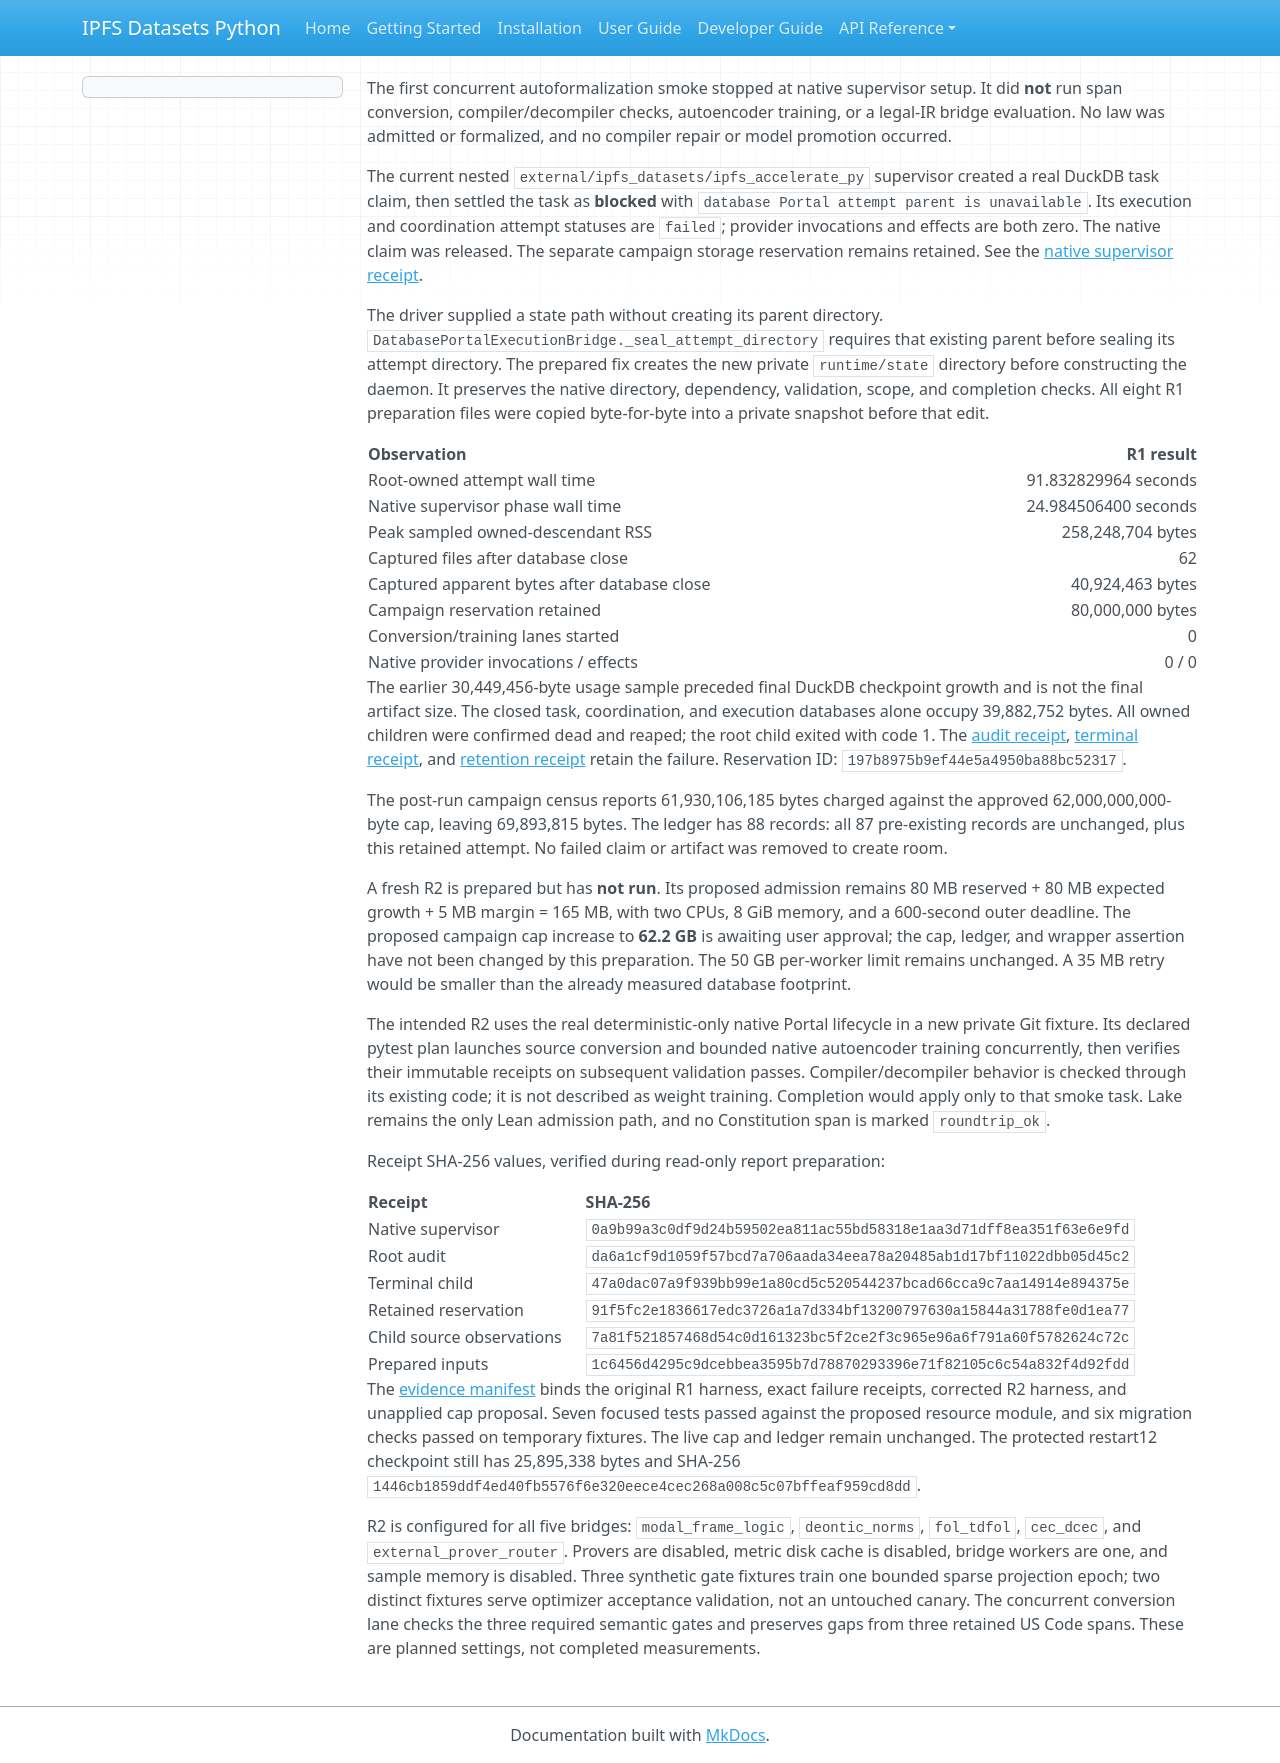

repository: endomorphosis/ipfs_datasets_py · page: implementation/reports/CONCURRENT_AUTOFORMAL_SUPERVISOR_SMOKE_20260927/index.html · generator: mkdocs

The first concurrent autoformalization smoke stopped at native supervisor setup. It did **not** run span conversion, compiler/decompiler checks, autoencoder training, or a legal-IR bridge evaluation. No law was admitted or formalized, and no compiler repair or model promotion occurred.

The current nested `external/ipfs_datasets/ipfs_accelerate_py` supervisor created a real DuckDB task claim, then settled the task as **blocked** with `database Portal attempt parent is unavailable`. Its execution and coordination attempt statuses are `failed`; provider invocations and effects are both zero. The native claim was released. The separate campaign storage reservation remains retained. See the [native supervisor receipt](evidence/concurrent-autoformal-supervisor-smoke-20260927/r1/supervisor/supervisor-receipt.json).

The driver supplied a state path without creating its parent directory. `DatabasePortalExecutionBridge._seal_attempt_directory` requires that existing parent before sealing its attempt directory. The prepared fix creates the new private `runtime/state` directory before constructing the daemon. It preserves the native directory, dependency, validation, scope, and completion checks. All eight R1 preparation files were copied byte-for-byte into a private snapshot before that edit.

| Observation | R1 result |
| --- | ---: |
| Root-owned attempt wall time | 91.832829964 seconds |
| Native supervisor phase wall time | 24.984506400 seconds |
| Peak sampled owned-descendant RSS | 258,248,704 bytes |
| Captured files after database close | 62 |
| Captured apparent bytes after database close | 40,924,463 bytes |
| Campaign reservation retained | 80,000,000 bytes |
| Conversion/training lanes started | 0 |
| Native provider invocations / effects | 0 / 0 |

The earlier 30,449,456-byte usage sample preceded final DuckDB checkpoint growth and is not the final artifact size. The closed task, coordination, and execution databases alone occupy 39,882,752 bytes. All owned children were confirmed dead and reaped; the root child exited with code 1. The [audit receipt](evidence/concurrent-autoformal-supervisor-smoke-20260927/r1/audit-receipt.json), [terminal receipt](evidence/concurrent-autoformal-supervisor-smoke-20260927/r1/child-terminal.json), and [retention receipt](evidence/concurrent-autoformal-supervisor-smoke-20260927/r1/resource-retention.json) retain the failure. Reservation ID: `197b8975b9ef44e5a4950ba88bc52317`.

The post-run campaign census reports 61,930,106,185 bytes charged against the approved 62,000,000,000-byte cap, leaving 69,893,815 bytes. The ledger has 88 records: all 87 pre-existing records are unchanged, plus this retained attempt. No failed claim or artifact was removed to create room.

A fresh R2 is prepared but has **not run**. Its proposed admission remains 80 MB reserved + 80 MB expected growth + 5 MB margin = 165 MB, with two CPUs, 8 GiB memory, and a 600-second outer deadline. The proposed campaign cap increase to **62.2 GB** is awaiting user approval; the cap, ledger, and wrapper assertion have not been changed by this preparation. The 50 GB per-worker limit remains unchanged. A 35 MB retry would be smaller than the already measured database footprint.

The intended R2 uses the real deterministic-only native Portal lifecycle in a new private Git fixture. Its declared pytest plan launches source conversion and bounded native autoencoder training concurrently, then verifies their immutable receipts on subsequent validation passes. Compiler/decompiler behavior is checked through its existing code; it is not described as weight training. Completion would apply only to that smoke task. Lake remains the only Lean admission path, and no Constitution span is marked `roundtrip_ok`.

Receipt SHA-256 values, verified during read-only report preparation:

| Receipt | SHA-256 |
| --- | --- |
| Native supervisor | `0a9b99a3c0df9d24b59502ea811ac55bd58318e1aa3d71dff8ea351f63e6e9fd` |
| Root audit | `da6a1cf9d1059f57bcd7a706aada34eea78a20485ab1d17bf11022dbb05d45c2` |
| Terminal child | `47a0dac07a9f939bb99e1a80cd5c520544237bcad66cca9c7aa14914e894375e` |
| Retained reservation | `91f5fc2e1836617edc3726a1a7d334bf13200797630a15844a31788fe0d1ea77` |
| Child source observations | `7a81f521857468d54c0d161323bc5f2ce2f3c965e96a6f791a60f5782624c72c` |
| Prepared inputs | `1c6456d4295c9dcebbea3595b7d78870293396e71f82105c6c54a832f4d92fdd` |

The [evidence manifest](evidence/concurrent-autoformal-supervisor-smoke-20260927/manifest.json) binds the original R1 harness, exact failure receipts, corrected R2 harness, and unapplied cap proposal. Seven focused tests passed against the proposed resource module, and six migration checks passed on temporary fixtures. The live cap and ledger remain unchanged. The protected restart12 checkpoint still has 25,895,338 bytes and SHA-256 `1446cb1859ddf4ed40fb5576f6e320eece4cec268a008c5c07bffeaf959cd8dd`.

R2 is configured for all five bridges: `modal_frame_logic`, `deontic_norms`, `fol_tdfol`, `cec_dcec`, and `external_prover_router`. Provers are disabled, metric disk cache is disabled, bridge workers are one, and sample memory is disabled. Three synthetic gate fixtures train one bounded sparse projection epoch; two distinct fixtures serve optimizer acceptance validation, not an untouched canary. The concurrent conversion lane checks the three required semantic gates and preserves gaps from three retained US Code spans. These are planned settings, not completed measurements.
